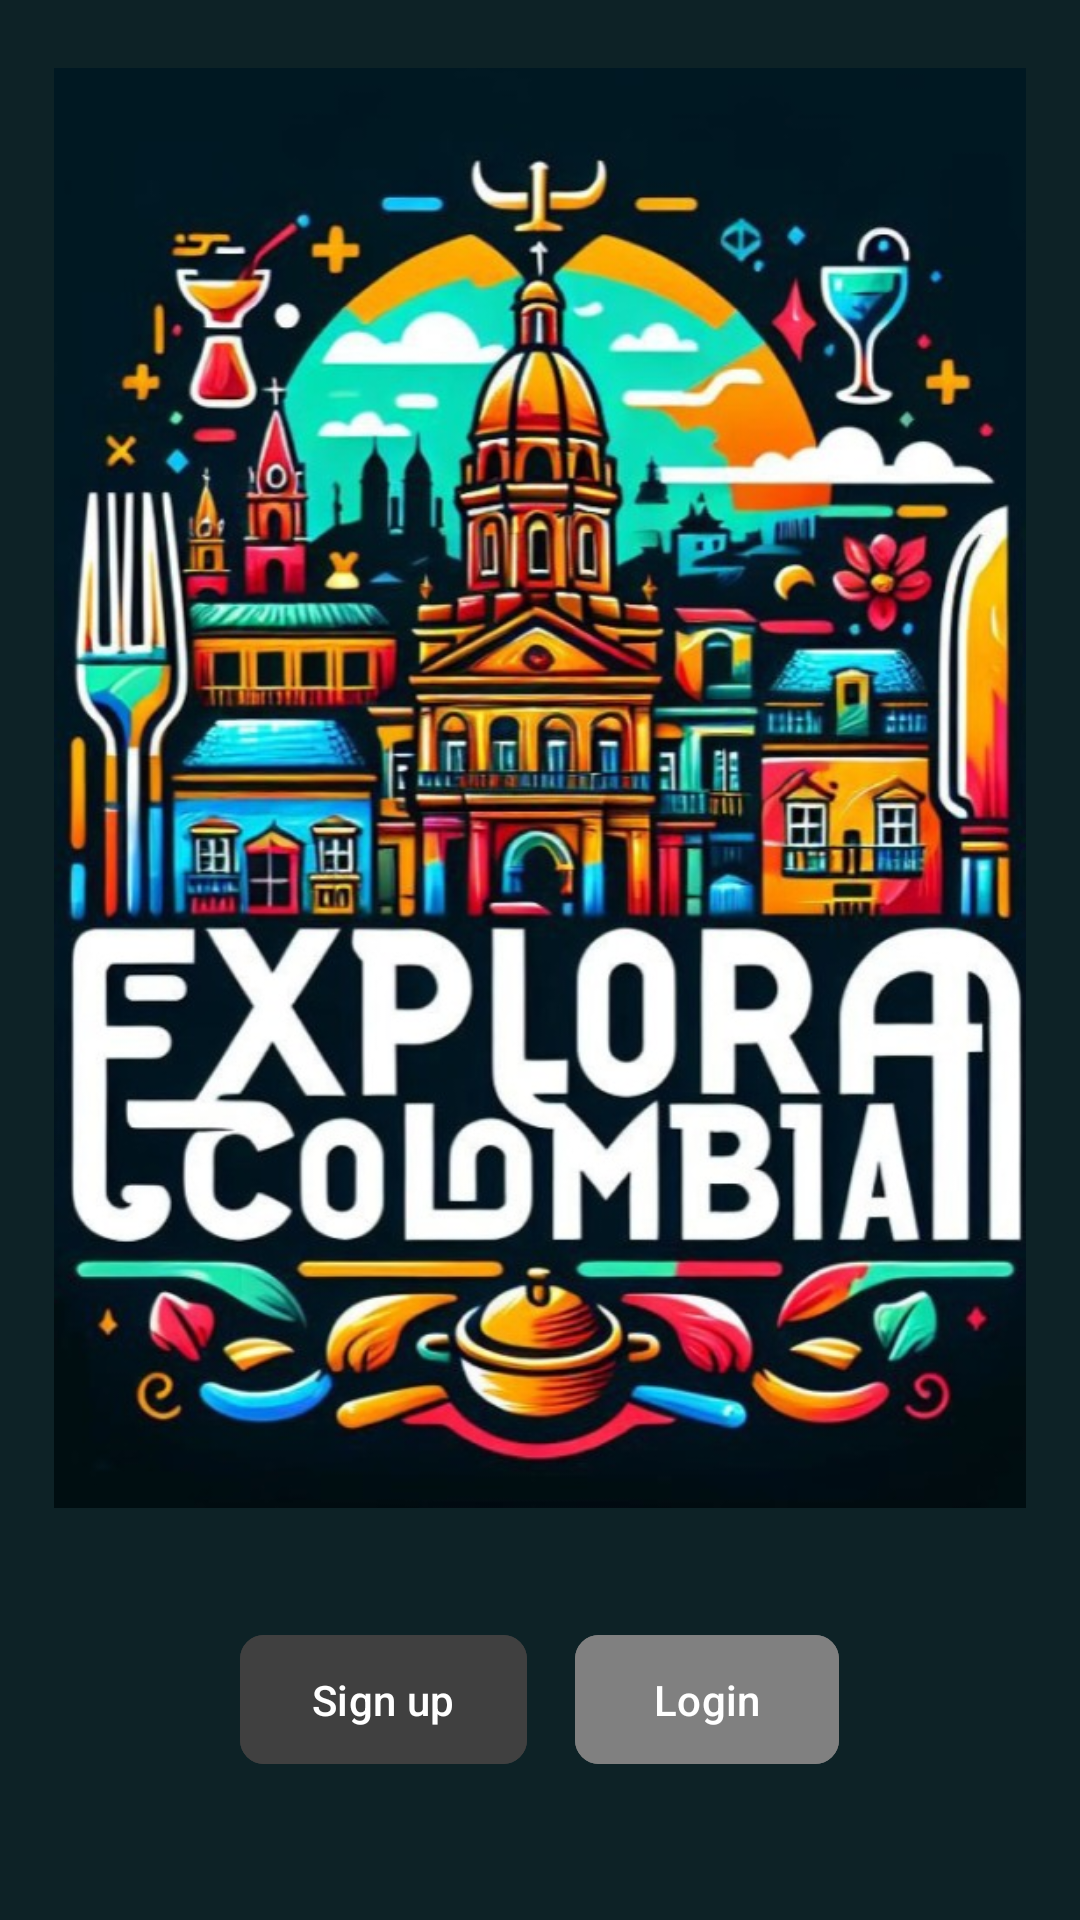

This screen was rendered from an Android layout file. Write that file and the resources it references.
<!-- AndroidManifest.xml: application theme Theme.ExploraColombiaApp -->
<!-- res/layout/activity_inicio.xml -->
<?xml version="1.0" encoding="utf-8"?>
<androidx.constraintlayout.widget.ConstraintLayout xmlns:android="http://schemas.android.com/apk/res/android"
    xmlns:app="http://schemas.android.com/apk/res-auto"
    android:layout_width="match_parent"
    android:layout_height="match_parent"
    android:background="#0D2226">

    <ImageView
        android:id="@+id/imgLogo"
        android:layout_width="0dp"
        android:layout_height="0dp"
        android:layout_marginStart="8dp"
        android:layout_marginEnd="8dp"
        android:adjustViewBounds="true"
        android:src="@drawable/logo_explora"
        app:layout_constraintWidth_percent="0.9"
        app:layout_constraintHeight_percent="0.8"
        app:layout_constraintTop_toTopOf="parent"
        app:layout_constraintBottom_toTopOf="@id/buttonsContainer"
        app:layout_constraintStart_toStartOf="parent"
        app:layout_constraintEnd_toEndOf="parent"
        android:contentDescription="Explora Colombia Logo"/>

    <LinearLayout
        android:id="@+id/buttonsContainer"
        android:layout_width="match_parent"
        android:layout_height="wrap_content"
        android:orientation="horizontal"
        android:padding="16dp"
        android:gravity="center"
        android:layout_marginBottom="32dp"
        app:layout_constraintBottom_toBottomOf="parent"
        app:layout_constraintStart_toStartOf="parent"
        app:layout_constraintEnd_toEndOf="parent">

        <com.google.android.material.button.MaterialButton
            android:id="@+id/btnSignUp"
            android:layout_width="wrap_content"
            android:layout_height="wrap_content"
            android:text="Sign up"
            android:layout_marginEnd="8dp"
            android:paddingStart="24dp"
            android:paddingEnd="24dp"
            android:paddingTop="12dp"
            android:paddingBottom="12dp"
            app:cornerRadius="8dp"
            android:backgroundTint="#404040"/>

        <com.google.android.material.button.MaterialButton
            android:id="@+id/btnLogin"
            android:layout_width="wrap_content"
            android:layout_height="wrap_content"
            android:text="Login"
            android:layout_marginStart="8dp"
            android:paddingStart="24dp"
            android:paddingEnd="24dp"
            android:paddingTop="12dp"
            android:paddingBottom="12dp"
            app:cornerRadius="8dp"
            android:backgroundTint="#808080"/>

    </LinearLayout>

</androidx.constraintlayout.widget.ConstraintLayout>
<!-- resources referenced by this layout -->
<resources>
  <!-- drawable logo_explora: jpeg bitmap (drawable, 140587 bytes) -->
  <style name="Theme.ExploraColombiaApp" parent="Base.Theme.ExploraColombiaApp" />
  <style name="Base.Theme.ExploraColombiaApp" parent="Theme.Material3.DayNight.NoActionBar">
          
          
      </style>
</resources>
